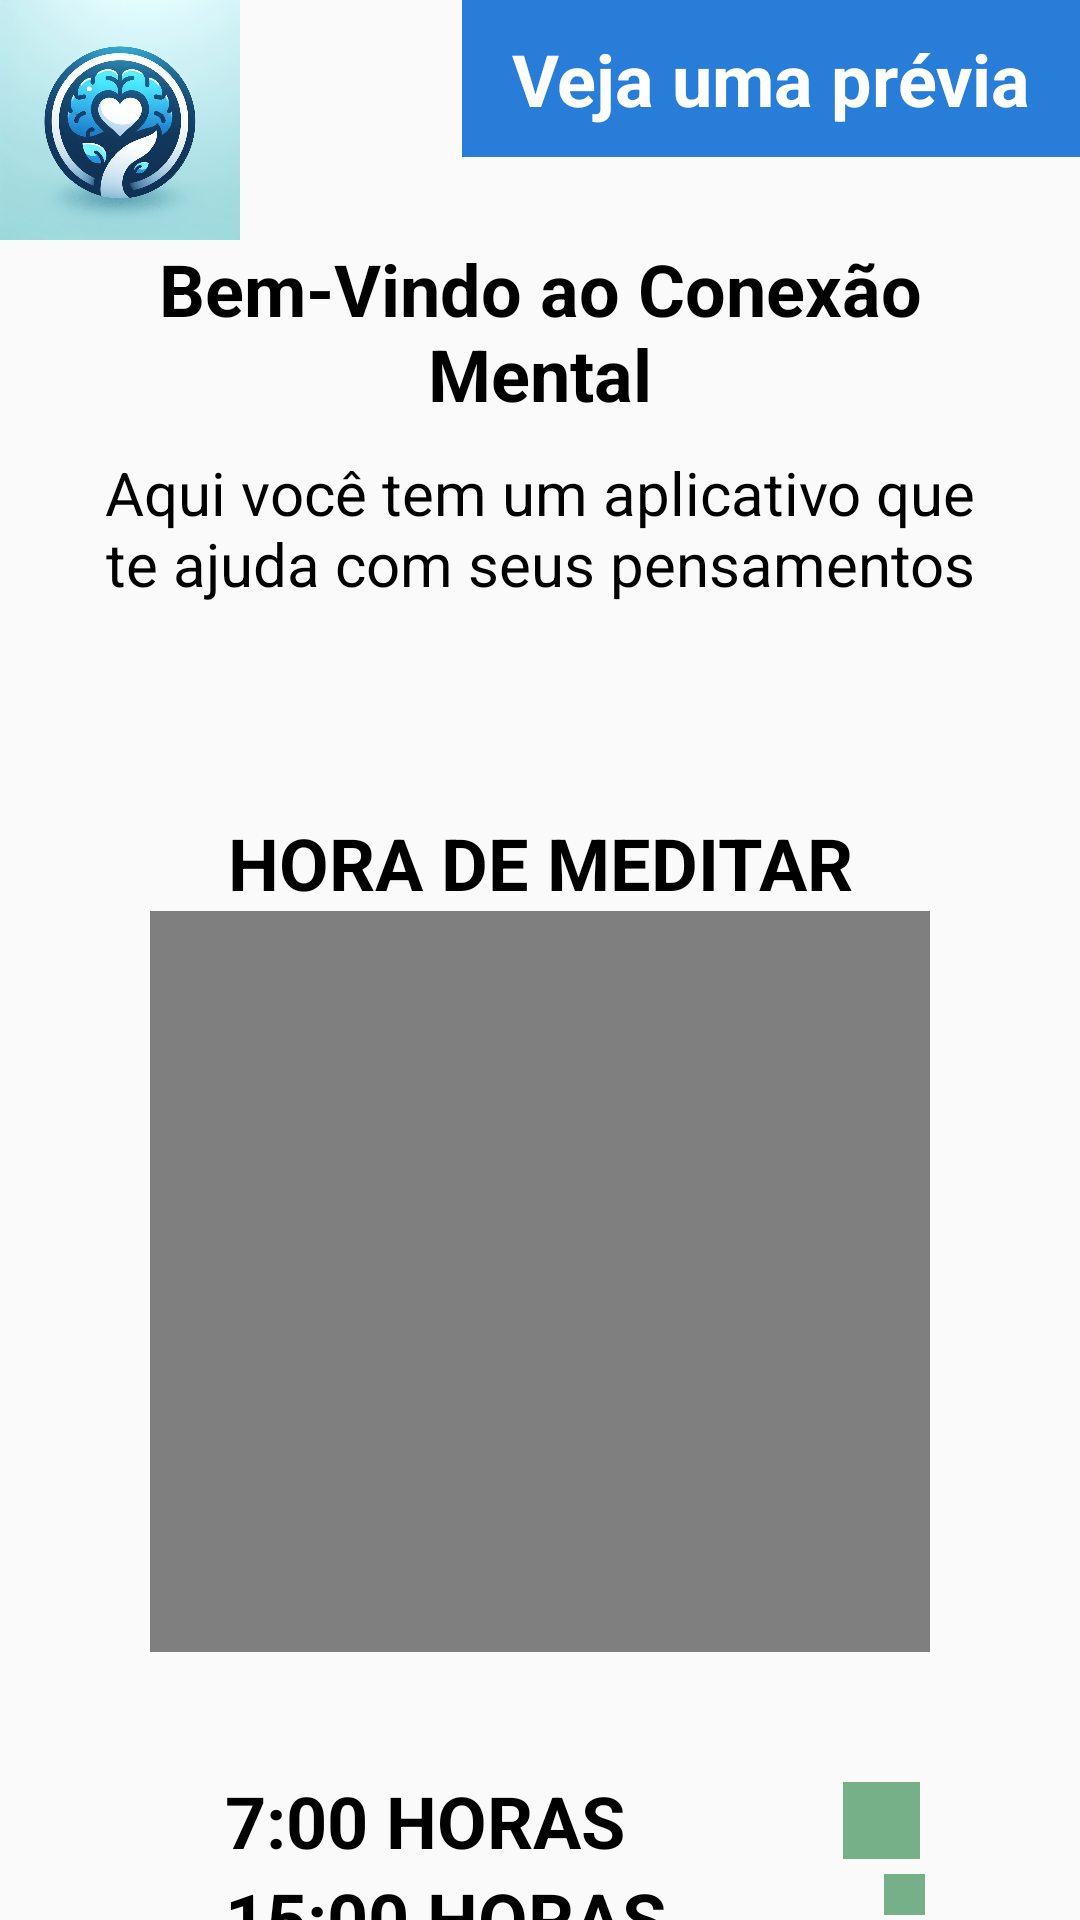

Layout XML and referenced resources for this Android screen:
<!-- AndroidManifest.xml: application theme Theme.ConexãoMental -->
<!-- res/layout/activity_meditation.xml -->
<?xml version="1.0" encoding="utf-8"?>
<LinearLayout xmlns:android="http://schemas.android.com/apk/res/android"
    xmlns:app="http://schemas.android.com/apk/res-auto"
    xmlns:tools="http://schemas.android.com/tools"
    android:id="@+id/main"
    android:layout_width="match_parent"
    android:layout_height="match_parent"
    android:orientation="vertical"
    android:textAlignment="center"
    tools:context=".MeditationActivity">

    <LinearLayout
        android:layout_width="match_parent"
        android:layout_height="wrap_content"
        android:orientation="horizontal">

        <ImageView
            android:id="@+id/imageView1"
            android:layout_width="121dp"
            android:layout_height="80dp"
            android:layout_weight="1"
            android:importantForAccessibility="no"
            android:scaleType="fitStart"
            app:srcCompat="@drawable/meditateapplogo" />

        <TextView
            android:id="@+id/textView1"
            android:layout_width="wrap_content"
            android:layout_height="wrap_content"
            android:layout_weight="1"
            android:background="#277DD8"
            android:paddingTop="10dp"
            android:paddingBottom="10dp"
            android:text="Veja uma prévia"
            android:textAlignment="center"
            android:textColor="#FFFFFF"
            android:textSize="24dp"
            android:textStyle="bold" />

    </LinearLayout>

    <TextView
        android:id="@+id/textView2"
        android:layout_width="match_parent"
        android:layout_height="wrap_content"
        android:layout_marginStart="25dp"
        android:layout_marginEnd="25dp"
        android:text="Bem-Vindo ao Conexão Mental"
        android:textAlignment="center"
        android:textColor="#000000"
        android:textSize="24sp"
        android:textStyle="bold"
        app:autoSizeTextType="uniform" />

    <TextView
        android:id="@+id/textView3"
        android:layout_width="match_parent"
        android:layout_height="wrap_content"
        android:layout_marginStart="25dp"
        android:layout_marginTop="10dp"
        android:layout_marginEnd="25dp"
        android:text="Aqui você tem um aplicativo que te ajuda com seus pensamentos"
        android:textAlignment="center"
        android:textColor="#000000"
        android:textSize="20sp"
        android:textStyle="normal"
        app:autoSizeTextType="uniform" />

    <TextView
        android:id="@+id/textView4"
        android:layout_width="match_parent"
        android:layout_height="wrap_content"
        android:layout_marginStart="25dp"
        android:layout_marginTop="70dp"
        android:layout_marginEnd="25dp"
        android:text="HORA DE MEDITAR"
        android:textAlignment="center"
        android:textColor="#000000"
        android:textSize="24sp"
        android:textStyle="bold"
        app:autoSizeTextType="uniform" />

    <VideoView
        android:id="@+id/videoView"
        android:layout_width="match_parent"
        android:layout_height="247dp"
        android:layout_marginStart="50dp"
        android:layout_marginEnd="50dp" />

    <LinearLayout
        android:layout_width="match_parent"
        android:layout_height="wrap_content"
        android:layout_marginStart="50dp"
        android:layout_marginTop="40dp"
        android:layout_marginEnd="50dp"
        android:orientation="horizontal">

        <TextView
            android:id="@+id/textView5"
            android:layout_width="wrap_content"
            android:layout_height="wrap_content"
            android:layout_marginStart="25dp"
            android:layout_marginEnd="25dp"
            android:layout_weight="1"
            android:text="7:00 HORAS"
            android:textColor="#000000"
            android:textSize="24dp"
            android:textStyle="bold" />

        <ImageView
            android:id="@+id/imageView2"
            android:layout_width="50dp"
            android:layout_height="match_parent"
            android:layout_weight="1"
            android:onClick="marcarHorario"
            android:scaleType="fitEnd"
            app:srcCompat="@drawable/checkbox01"
            tools:ignore="TouchTargetSizeCheck,SpeakableTextPresentCheck" />
    </LinearLayout>

    <LinearLayout
        android:layout_width="match_parent"
        android:layout_height="wrap_content"
        android:layout_marginStart="50dp"
        android:layout_marginEnd="50dp"
        android:orientation="horizontal">

        <TextView
            android:id="@+id/textView6"
            android:layout_width="wrap_content"
            android:layout_height="wrap_content"
            android:layout_marginStart="25dp"
            android:layout_marginEnd="25dp"
            android:layout_weight="1"
            android:text="15:00 HORAS"
            android:textColor="#000000"
            android:textSize="24dp"
            android:textStyle="bold" />

        <ImageView
            android:id="@+id/imageView3"
            android:layout_width="50dp"
            android:layout_height="match_parent"
            android:layout_weight="1"
            android:onClick="marcarHorario"
            android:scaleType="fitEnd"
            app:srcCompat="@drawable/checkbox01"
            tools:ignore="SpeakableTextPresentCheck,TouchTargetSizeCheck" />
    </LinearLayout>

    <LinearLayout
        android:layout_width="match_parent"
        android:layout_height="wrap_content"
        android:layout_marginStart="50dp"
        android:layout_marginEnd="50dp"
        android:orientation="horizontal">

        <TextView
            android:id="@+id/textView7"
            android:layout_width="wrap_content"
            android:layout_height="wrap_content"
            android:layout_marginStart="25dp"
            android:layout_marginEnd="25dp"
            android:layout_weight="1"
            android:text="20:00 HORAS"
            android:textColor="#000000"
            android:textSize="24sp"
            android:textStyle="bold" />

        <ImageView
            android:id="@+id/imageView4"
            android:layout_width="50dp"
            android:layout_height="match_parent"
            android:layout_weight="1"
            android:onClick="marcarHorario"
            android:scaleType="fitEnd"
            app:srcCompat="@drawable/checkbox01"
            tools:ignore="SpeakableTextPresentCheck,TouchTargetSizeCheck" />
    </LinearLayout>

    <FrameLayout
        android:layout_width="match_parent"
        android:layout_height="match_parent">

        <androidx.constraintlayout.widget.ConstraintLayout
            android:layout_width="match_parent"
            android:layout_height="match_parent">

            <TextView
                android:id="@+id/textView8"
                android:layout_width="match_parent"
                android:layout_height="wrap_content"
                android:layout_weight="1"
                android:background="#D8274A"
                android:text="Fale com um Profissional"
                android:textAlignment="center"
                android:textColor="#FFFFFF"
                android:textSize="24sp"
                android:textStyle="bold"
                app:layout_constraintBottom_toBottomOf="parent"
                app:layout_constraintEnd_toEndOf="parent"
                app:layout_constraintStart_toStartOf="parent" />
        </androidx.constraintlayout.widget.ConstraintLayout>

    </FrameLayout>
</LinearLayout>
<!-- resources referenced by this layout -->
<resources>
  <!-- drawable checkbox01: png bitmap (drawable, 741 bytes) -->
  <!-- drawable meditateapplogo: jpeg bitmap (drawable, 67036 bytes) -->
  <style name="Theme.ConexãoMental" parent="Base.Theme.ConexãoMental" />
  <style name="Base.Theme.ConexãoMental" parent="Theme.AppCompat.Light.NoActionBar">
          
          
      </style>
</resources>
